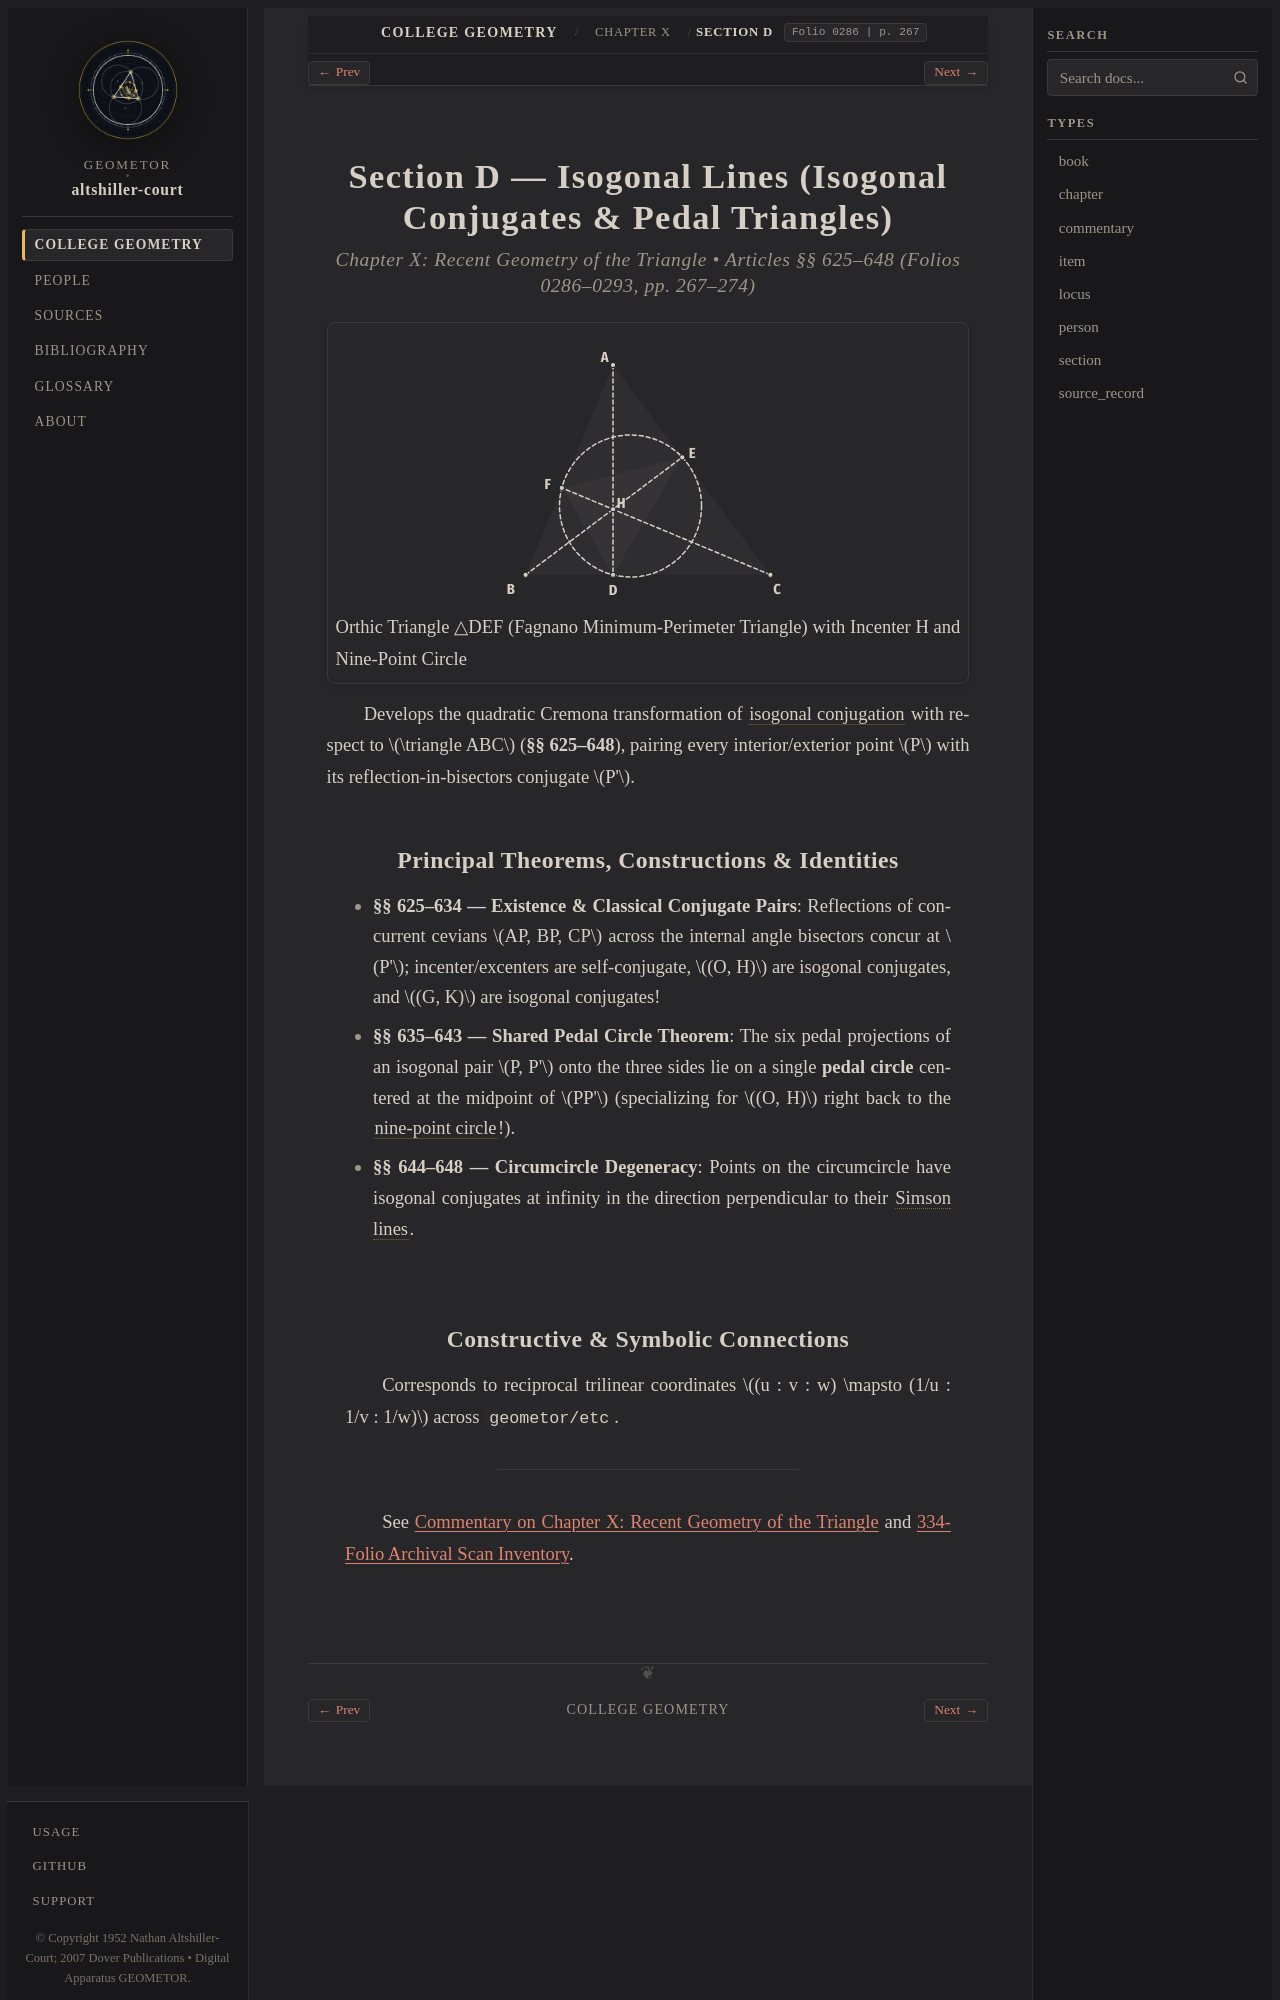

repository: geometor/altshiller-court · page: college_geometry/ch10-recent-geometry-of-the-triangle/d-isogonal-lines/index.html · generator: sphinx

:layout: book
:type: section
:order: 6
:title: Section D — Isogonal Lines (Isogonal Conjugates & Pedal Triangles)
:folio: 0286
:page: 267
:folios: 0286–0293
:pages: 267–274
:excerpt: Develops the quadratic Cremona transformation of isogonal conjugation  with respect to triangle ABC (§§ 625–648), pairing every interior/exterior point P with its reflection-in-bisectors conjugate P'.

.. _ch10-recent-geometry-of-the-triangle-d-isogonal-lines:

Section D — Isogonal Lines (Isogonal Conjugates & Pedal Triangles)
==================================================================

.. rubric:: Chapter X: Recent Geometry of the Triangle • Articles §§ 625–648 (Folios 0286–0293, pp. 267–274)

.. picture:: hero.svg
   :alt: Acute triangle ABC with altitudes AD, BE, CF meeting at H, highlighted orthic triangle DEF, and circumscribed nine-point circle
   :caption: Orthic Triangle △DEF (Fagnano Minimum-Perimeter Triangle) with Incenter H and Nine-Point Circle

Develops the quadratic Cremona transformation of :term:`isogonal conjugation <isogonal-conjugates>` with respect to :math:`\triangle ABC` (**§§ 625–648**), pairing every interior/exterior point :math:`P` with its reflection-in-bisectors conjugate :math:`P'`.

Principal Theorems, Constructions & Identities
----------------------------------------------

* **§§ 625–634 — Existence & Classical Conjugate Pairs**: Reflections of concurrent cevians :math:`AP, BP, CP` across the internal angle bisectors concur at :math:`P'`; incenter/excenters are self-conjugate, :math:`(O, H)` are isogonal conjugates, and :math:`(G, K)` are isogonal conjugates!
* **§§ 635–643 — Shared Pedal Circle Theorem**: The six pedal projections of an isogonal pair :math:`P, P'` onto the three sides lie on a single **pedal circle** centered at the midpoint of :math:`PP'` (specializing for :math:`(O, H)` right back to the :term:`nine-point circle <nine-point-circle>`!).
* **§§ 644–648 — Circumcircle Degeneracy**: Points on the circumcircle have isogonal conjugates at infinity in the direction perpendicular to their :term:`Simson lines <simson-line>`.
